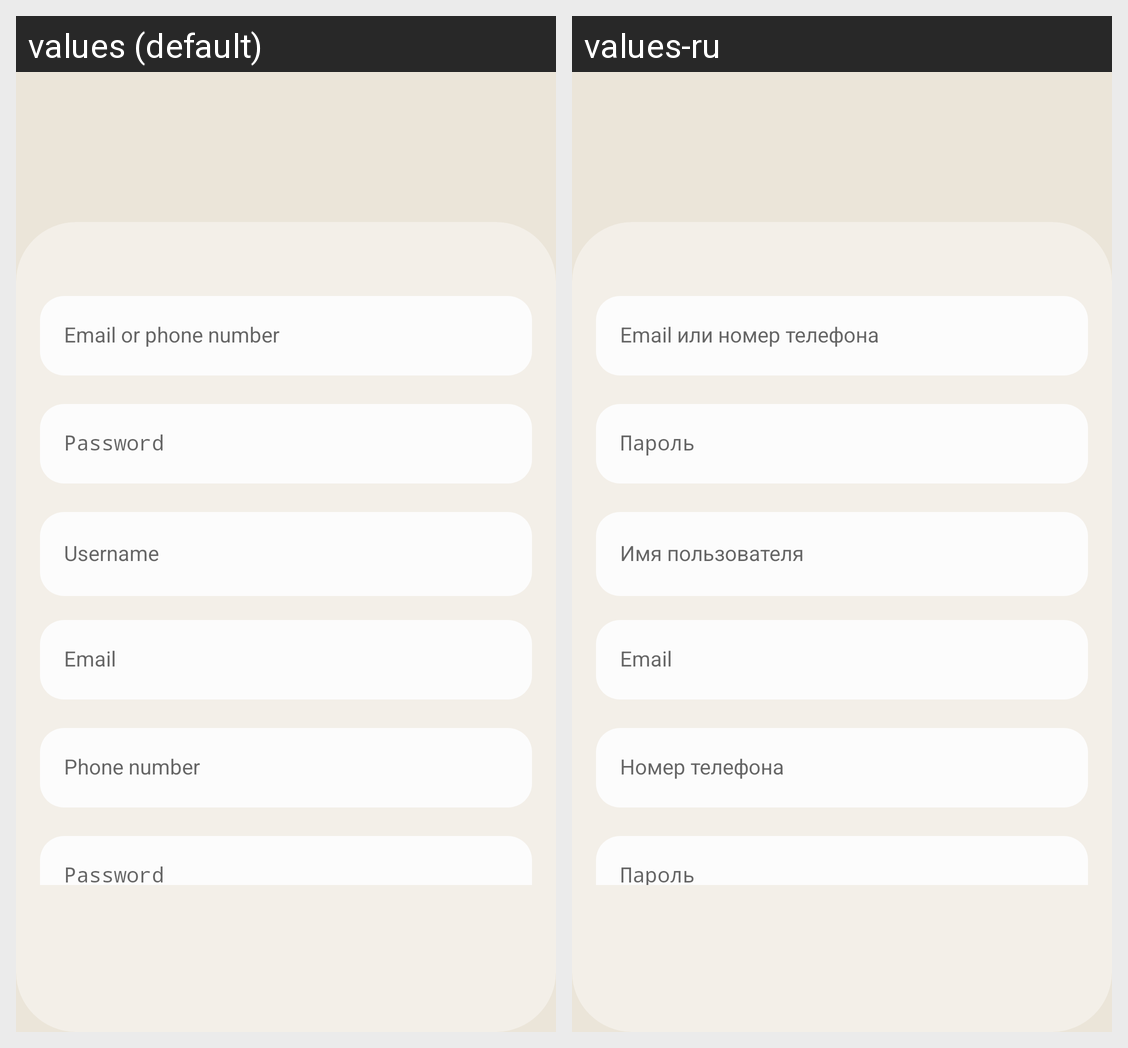

The Android screen above is rendered under two locales of the same app. Produce the string resources it draws, with the default and per-locale values.
Android screen res/layout/fragment_auth_and_register.xml rendered under 2 locales, left to right: values (default), values-ru. Device: Nexus 5 (rendered at 1080×1920; each locale shown at half size, 540×960, under a caption strip naming it); theme Theme.WarehouseWizard.
Strings drawn on this screen, with the default value and each locale's value (text and hints the layout hard-codes, and strings that could not be matched under every locale, appear in the picture but are not listed):

hint_email_or_phone_number
  values: Email or phone number
  values-ru: Email или номер телефона

hint_password_base
  values: Password
  values-ru: Пароль

hint_username
  values: Username
  values-ru: Имя пользователя

hint_email
  values: Email
  values-ru: Email  [not translated; the default value is used]

hint_phone_number
  values: Phone number
  values-ru: Номер телефона
